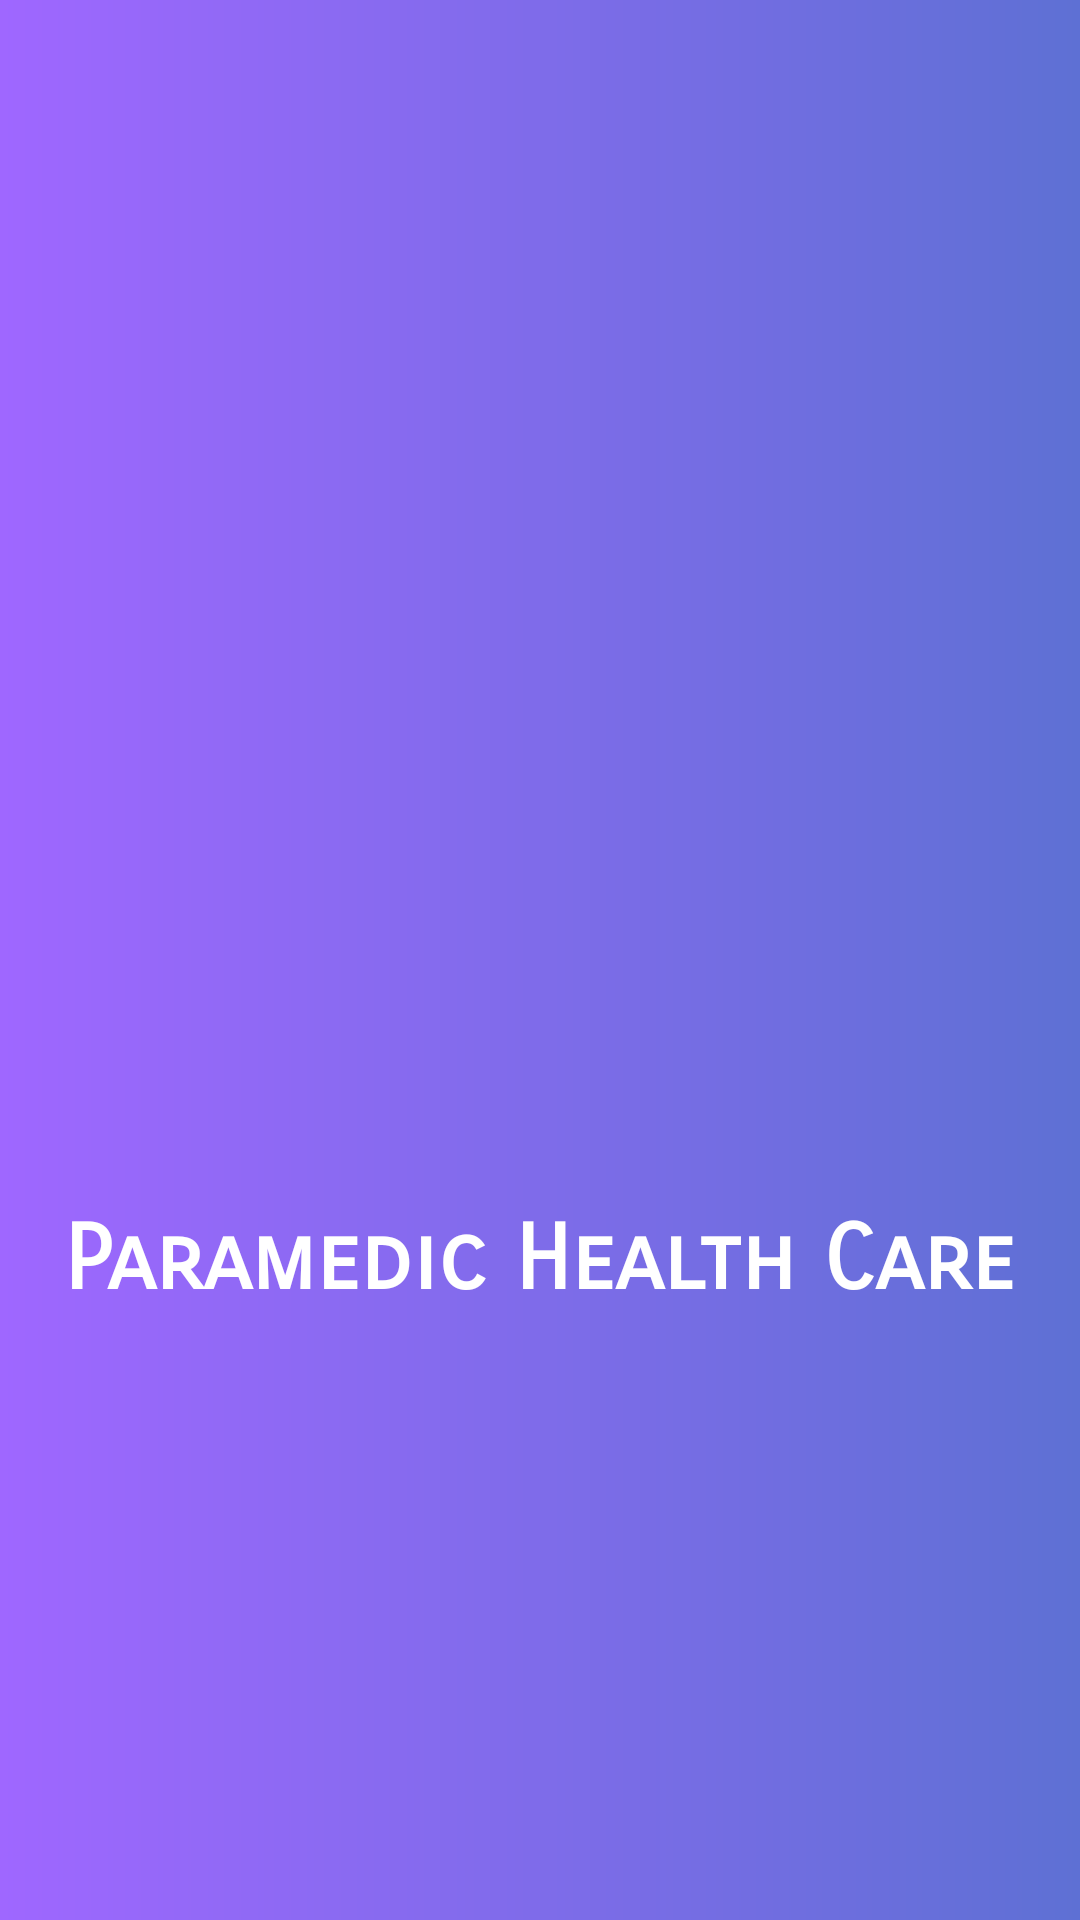

Android layout source for this screen:
<!-- AndroidManifest.xml: application theme AppTheme -->
<!-- res/layout/activity_splash_screen.xml -->
<?xml version="1.0" encoding="utf-8"?>
<RelativeLayout xmlns:android="http://schemas.android.com/apk/res/android"
    xmlns:app="http://schemas.android.com/apk/res-auto"
    xmlns:tools="http://schemas.android.com/tools"
    android:layout_width="match_parent"
    android:layout_height="match_parent"
    android:background="@drawable/grad_bg"
    tools:context="com.example.adeelsultan.phcproject.SplashScreen">

    <RelativeLayout
        android:layout_width="wrap_content"
        android:layout_height="wrap_content"
        android:layout_centerInParent="true">

        <ImageView
            android:id="@+id/logo"
            android:layout_width="200dp"
            android:layout_height="200dp"
            android:layout_marginLeft="50dp"
            android:src="@drawable/logo13"
            android:scaleType="fitCenter"/>

        <RelativeLayout
            android:layout_width="wrap_content"
            android:layout_height="wrap_content"
            android:layout_below="@+id/logo">

            <TextView
                android:layout_width="wrap_content"
                android:layout_height="wrap_content"
                android:text="Paramedic Health Care"
                android:fontFamily="sans-serif-smallcaps"
                android:textSize="30sp"
                android:textStyle="bold"
                android:textColor="@color/white"/>
        </RelativeLayout>

    </RelativeLayout>

</RelativeLayout>
<!-- resources referenced by this layout -->
<resources>
  <color name="white">#ffffff</color>
  <!-- drawable grad_bg (drawable) -->
  <shape xmlns:android="http://schemas.android.com/apk/res/android"
      android:shape="rectangle">
  
      <gradient
          android:endColor="@color/gradstop"
          android:angle="0"
          android:type="linear"
          android:startColor="@color/gradstart"
  
          />
  
  </shape>
  <style name="AppTheme" parent="Theme.AppCompat.Light.NoActionBar">
          
          <item name="windowActionBar">false</item>
          <item name="windowNoTitle">true</item>
          <item name="colorPrimary">@color/colorPrimary</item>
          <item name="colorPrimaryDark">@color/colorPrimaryDark</item>
          <item name="colorAccent">@color/colorAccent</item>
      </style>
  <color name="gradstop">#5e70d4</color>
  <color name="gradstart">#9f67ff</color>
  <color name="colorPrimary">#3F51B5</color>
  <color name="colorPrimaryDark">#303F9F</color>
  <color name="colorAccent">#FF4081</color>
</resources>
